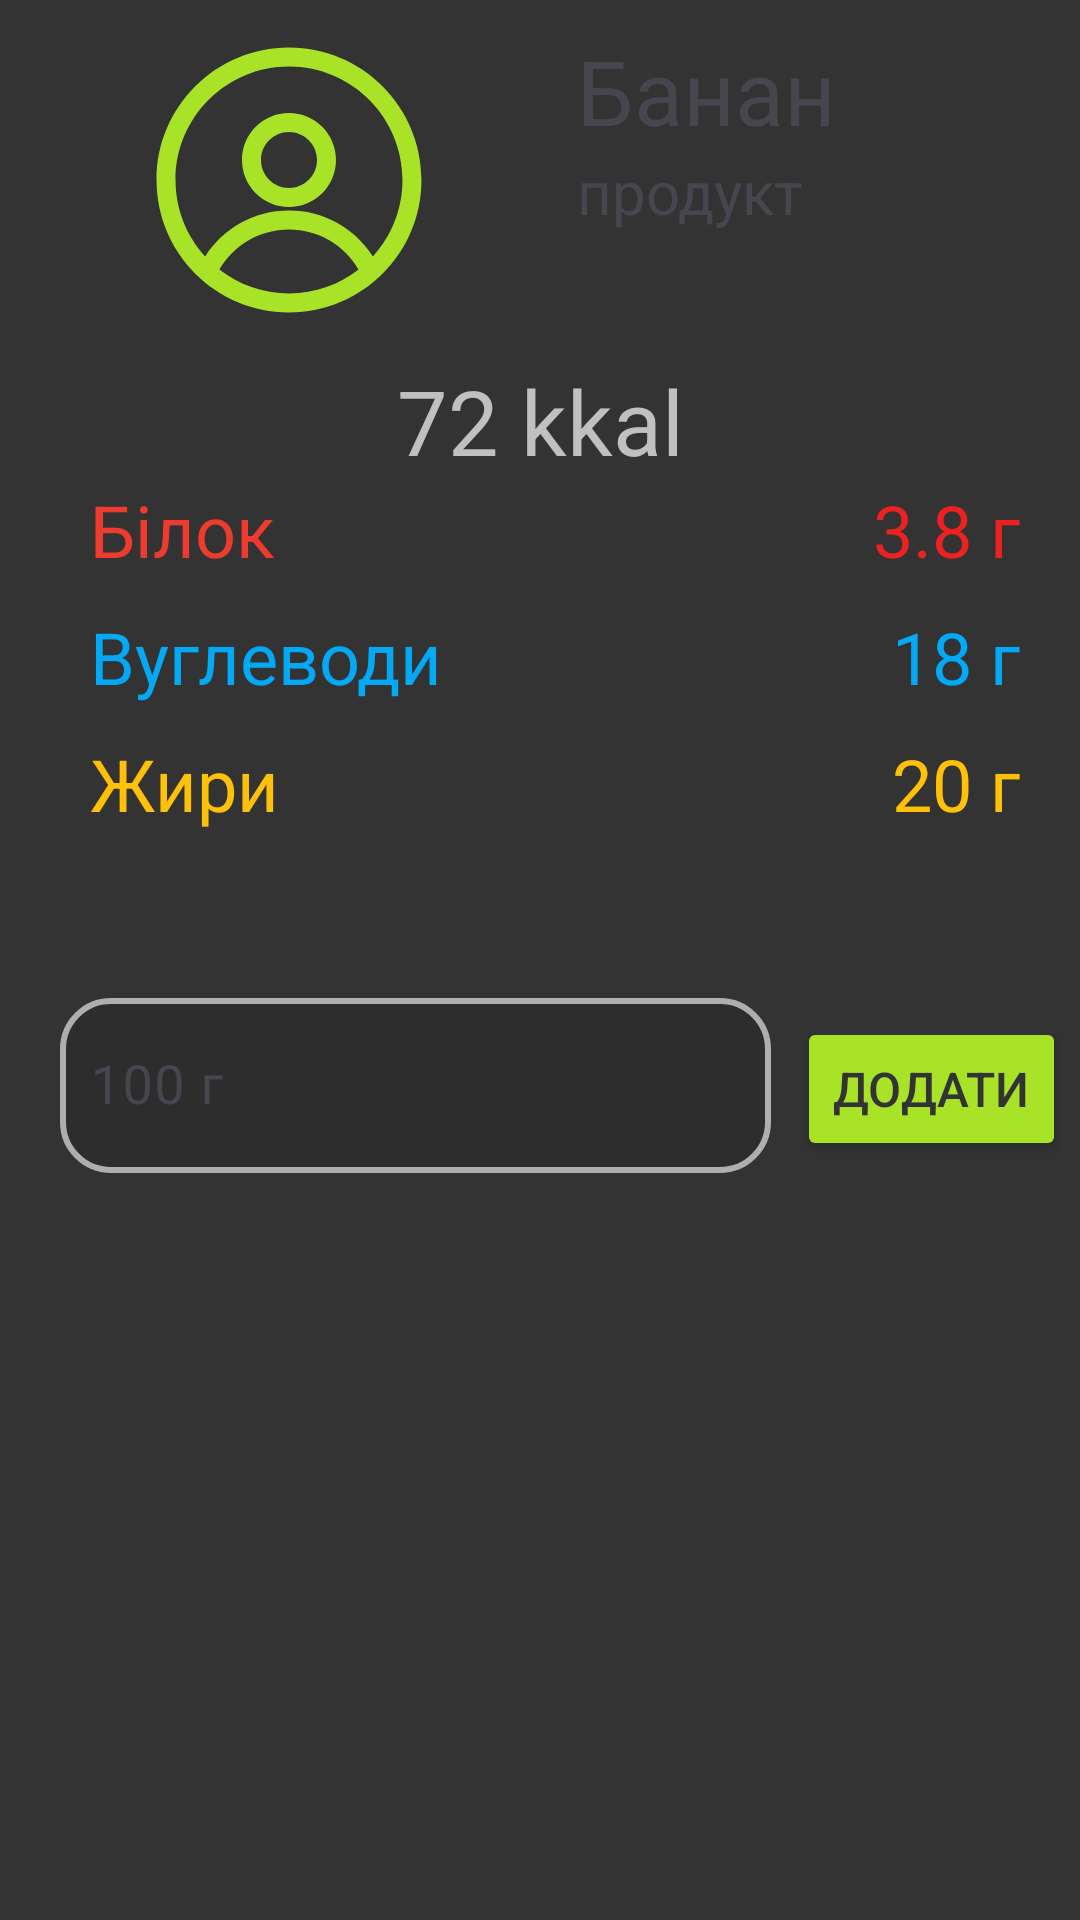

The Android layout XML behind this screen, and the referenced resources:
<!-- AndroidManifest.xml: application theme Theme.BestDiet -->
<!-- res/layout/product_info_windw.xml -->
<?xml version="1.0" encoding="utf-8"?>
<androidx.constraintlayout.widget.ConstraintLayout xmlns:android="http://schemas.android.com/apk/res/android"
    xmlns:app="http://schemas.android.com/apk/res-auto"
    xmlns:tools="http://schemas.android.com/tools"
    android:layout_width="match_parent"
    android:layout_height="match_parent"
    android:background="@color/gray">

    <LinearLayout
        android:id="@+id/linearLayout16"
        android:layout_width="0dp"
        android:layout_height="wrap_content"
        android:orientation="horizontal"
        android:paddingTop="10dp"
        app:layout_constraintEnd_toEndOf="parent"
        app:layout_constraintStart_toStartOf="parent">

        <ImageView
            android:id="@+id/photo_prod"
            android:layout_width="100dp"
            android:layout_height="100dp"
            android:layout_gravity="center"
            android:layout_weight="1"
            android:scaleType="fitCenter"
            app:srcCompat="@drawable/avatar_svgrepo_com" />

        <LinearLayout
            android:layout_width="wrap_content"
            android:layout_height="wrap_content"
            android:layout_weight="1"
            android:orientation="vertical">

            <TextView
                android:id="@+id/name_product"
                android:layout_width="match_parent"
                android:layout_height="wrap_content"
                android:layout_weight="1"
                android:text="Банан"
                android:textSize="30sp" />

            <TextView
                android:id="@+id/type"
                android:layout_width="wrap_content"
                android:layout_height="wrap_content"
                android:layout_weight="1"
                android:text="продукт"
                android:textSize="20sp" />
        </LinearLayout>

    </LinearLayout>

    <LinearLayout
        android:layout_width="0dp"
        android:layout_height="wrap_content"
        android:orientation="vertical"
        android:paddingTop="10dp"
        app:layout_constraintEnd_toEndOf="parent"
        app:layout_constraintStart_toStartOf="parent"
        app:layout_constraintTop_toBottomOf="@+id/linearLayout16">

        <TextView
            android:id="@+id/kkal"
            android:layout_width="match_parent"
            android:layout_height="wrap_content"
            android:layout_weight="1"
            android:text="72 kkal"
            android:textAlignment="center"
            android:textColor="@color/silver"
            android:textSize="30sp" />

        <LinearLayout
            android:layout_width="match_parent"
            android:layout_height="match_parent"
            android:layout_weight="1"
            android:orientation="horizontal">

            <TextView
                android:layout_width="wrap_content"
                android:layout_height="wrap_content"
                android:layout_weight="1"
                android:paddingStart="30sp"
                android:text="Білок"
                android:textColor="#ED3C2F"
                android:textSize="24sp" />

            <TextView
                android:id="@+id/amount_bilok"
                android:layout_width="wrap_content"
                android:layout_height="wrap_content"
                android:layout_weight="1"
                android:paddingRight="20dp"
                android:text="3.8 г"
                android:textAlignment="textEnd"
                android:textColor="#EC2121"
                android:textSize="24sp" />
        </LinearLayout>

        <LinearLayout
            android:layout_width="match_parent"
            android:layout_height="match_parent"
            android:layout_weight="1"
            android:orientation="horizontal"
            android:paddingTop="10sp">

            <TextView
                android:id="@+id/textView29"
                android:layout_width="match_parent"
                android:layout_height="wrap_content"
                android:layout_weight="1"
                android:paddingStart="30sp"
                android:text="Вуглеводи"
                android:textColor="#03A9F4"
                android:textSize="24sp" />

            <TextView
                android:id="@+id/amount_uglivod"
                android:layout_width="match_parent"
                android:layout_height="wrap_content"
                android:layout_weight="1"
                android:paddingRight="20dp"
                android:text="18 г"
                android:textAlignment="textEnd"
                android:textColor="#03A9F4"
                android:textSize="24sp" />
        </LinearLayout>

        <LinearLayout
            android:layout_width="match_parent"
            android:layout_height="match_parent"
            android:layout_weight="1"
            android:orientation="horizontal"
            android:paddingTop="10sp">

            <TextView
                android:layout_width="match_parent"
                android:layout_height="wrap_content"
                android:layout_weight="1"
                android:paddingStart="30sp"
                android:text="Жири"
                android:textColor="#FFC107"
                android:textSize="24sp" />

            <TextView
                android:id="@+id/amount_fats"
                android:layout_width="match_parent"
                android:layout_height="wrap_content"
                android:layout_weight="1"
                android:paddingRight="20dp"
                android:text="20 г"
                android:textAlignment="textEnd"
                android:textColor="#FFC107"
                android:textSize="24sp" />
        </LinearLayout>

        <LinearLayout
            android:layout_width="match_parent"
            android:layout_height="148dp"
            android:layout_weight="1"
            android:orientation="horizontal"
            android:paddingTop="50dp">

            <com.google.android.material.textfield.TextInputLayout
                android:layout_width="wrap_content"
                android:layout_height="wrap_content"
                android:layout_weight="1"
                android:hint="100 г"
                android:paddingStart="20dp"
                app:hintEnabled="true">

                <com.google.android.material.textfield.TextInputEditText
                    android:id="@+id/input_amount"
                    android:layout_width="237dp"
                    android:layout_height="wrap_content"
                    android:background="@drawable/element_in_plans_list_background"
                    android:paddingStart="10dp"
                    android:textColor="@color/ugly_green"
                    android:textColorHint="@color/ugly_green"
                    android:textSize="18sp" />

            </com.google.android.material.textfield.TextInputLayout>



            <View
                android:id="@+id/view3"
                android:layout_width="0dp"
                android:layout_height="wrap_content"
                android:layout_weight="1" />

            <Button
                android:id="@+id/add_product"
                android:layout_width="wrap_content"
                android:layout_height="wrap_content"
                android:backgroundTint="@color/ugly_green"
                android:text="Додати"
                android:textColor="@color/gray"
                android:textSize="16sp" />

            <View
                android:id="@+id/view4"
                android:layout_width="0dp"
                android:layout_height="wrap_content"
                android:layout_weight="1" />
        </LinearLayout>

    </LinearLayout>

</androidx.constraintlayout.widget.ConstraintLayout>
<!-- resources referenced by this layout -->
<resources>
  <color name="gray">#333333</color>
  <color name="silver">#C0C0C0</color>
  <color name="ugly_green">#a8e328</color>
  <!-- drawable avatar_svgrepo_com (drawable) -->
  <vector xmlns:android="http://schemas.android.com/apk/res/android"
      android:width="800dp"
      android:height="800dp"
      android:viewportWidth="15"
      android:viewportHeight="15">
    <path
        android:pathData="M0.877,7.5C0.877,3.842 3.842,0.877 7.5,0.877C11.158,0.877 14.123,3.842 14.123,7.5C14.123,11.158 11.158,14.123 7.5,14.123C3.842,14.123 0.877,11.158 0.877,7.5ZM7.5,1.827C4.367,1.827 1.827,4.367 1.827,7.5C1.827,8.972 2.388,10.313 3.307,11.321C4.191,9.941 5.738,9.025 7.5,9.025C9.262,9.025 10.809,9.941 11.693,11.321C12.612,10.313 13.173,8.972 13.173,7.5C13.173,4.367 10.633,1.827 7.5,1.827ZM10.982,11.979C10.284,10.78 8.986,9.975 7.5,9.975C6.015,9.975 4.716,10.78 4.018,11.979C4.98,12.727 6.188,13.173 7.5,13.173C8.812,13.173 10.021,12.727 10.982,11.979ZM5.15,6.505C5.15,5.207 6.202,4.155 7.5,4.155C8.798,4.155 9.85,5.207 9.85,6.505C9.85,7.803 8.798,8.855 7.5,8.855C6.202,8.855 5.15,7.803 5.15,6.505ZM7.5,5.105C6.727,5.105 6.1,5.732 6.1,6.505C6.1,7.278 6.727,7.905 7.5,7.905C8.273,7.905 8.9,7.278 8.9,6.505C8.9,5.732 8.273,5.105 7.5,5.105Z"
        android:fillColor="#a8e328"
        android:fillType="evenOdd"/>
  </vector>
  <!-- drawable element_in_plans_list_background (drawable) -->
  <?xml version="1.0" encoding="utf-8"?>
  <shape xmlns:android="http://schemas.android.com/apk/res/android"
      android:shape="rectangle">
      
      <solid android:color="#2e2d2d" />
      
      <stroke
          android:width="2dp"
          android:color="#acb0ab" />
      
      <corners android:radius="16dp" />
  </shape>
  <style name="Theme.BestDiet" parent="Base.Theme.BestDiet" />
  <style name="Base.Theme.BestDiet" parent="Theme.Material3.DayNight.NoActionBar">
          
          
      </style>
</resources>
